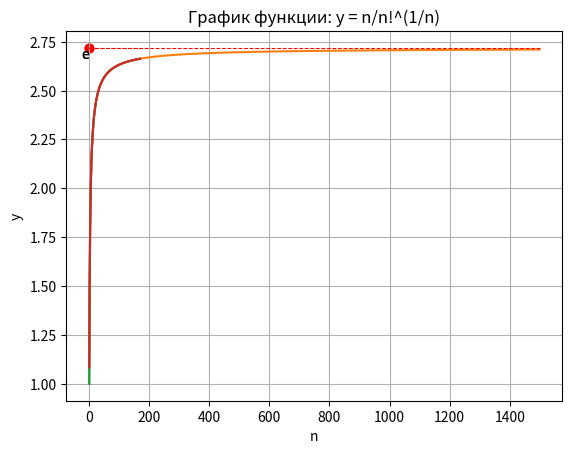

Source code (Python):
from scipy.special import factorial
import numpy as np
import matplotlib.pyplot as plt

print('Задание: Алгоритм вычисляющий численно предел с точностью sigma.')

sigma = 10**(-7)
print('Требуемая точность: sigma =', sigma)
n = [i for i in range(1, 171)]
y = [(i*factorial(i)**(-1/i)) for i in n]

plt.plot(n, y)
plt.xlabel('n')
plt.ylabel('y')
plt.plot([0, 170], [np.e, np.e], color='red', linewidth=0.75, linestyle="--")
plt.scatter(0, np.e, c='red')
plt.text(0, np.e, f'e', horizontalalignment='right', verticalalignment='top')
plt.title('График функции: y = n/n!^(1/n)')
plt.grid(True)
plt.show()

print('='*200)
print('Алгоритм, использующий формулу Стирлинга для вычисления факториала '
      'при рассчёте предела с точностью sigma.')
n1 = [i for i in range(1, 1500)]
y1 = [(np.e*(2*np.pi*i)**(-1/(2*i))) for i in n1]

plt.plot(n1, y1)
plt.xlabel('n')
plt.ylabel('y')
plt.plot([0, 1500], [np.e, np.e], color='red', linewidth=0.75, linestyle="--")
plt.scatter(0, np.e, c='red')
plt.text(0, np.e, f'e', horizontalalignment='right', verticalalignment='top')
plt.title('График функции: y = n/n!^(1/n) = e*(2*pi*n)^(-1/2n)')
plt.grid(True)
plt.show()

n_max = 11500
lim_sigma = np.e*(2*np.pi*n_max)**(-1/(2*n_max))
lim_sigma1 = np.e*(2*np.pi*(n_max+1))**(-1/(2*(n_max+1)))

while lim_sigma1 - lim_sigma > sigma:
      n_max += 1
      lim_sigma = np.e * (2 * np.pi * n_max) ** (-1 / (2 * n_max))
      lim_sigma1 = np.e * (2 * np.pi * (n_max + 1)) ** (-1 / (2 * (n_max + 1)))

print(f'Численный предел последовательности с точностью sigma = {sigma}\n'
      f'lim_sigma = {lim_sigma} для n(sigma) = {n_max}')

print('='*200)
print('Сравнение алгоритмов, использующихся при рассчёте предела с точностью sigma.')
n_169 = 169*factorial(169)**(-1/169)
print('n_169 =', n_169)
n_170 = 170*factorial(170)**(-1/170)
print('n_170 =', n_170)
print('n_170 - n_169 =', n_170 - n_169)

print('*'*20 + ' С использованием формулы Стирлинга ' + '*'*20)
n_169s = np.e * (2 * np.pi * 169) ** (-1 / (2 * 169))
print('n_169s =', n_169s)
n_170s = np.e * (2 * np.pi * 170) ** (-1 / (2 * 170))
print('n_170s =', n_170s)
print('n_170s - n_169s =', n_170s - n_169s)

y2 = [(np.e*(2*np.pi*i)**(-1/(2*i))) for i in n]

plt.plot(n, y)
plt.plot(n, y2)
plt.xlabel('n')
plt.ylabel('y')
plt.plot([0, 170], [np.e, np.e], color='red', linewidth=0.75, linestyle="--")
plt.scatter(0, np.e, c='red')
plt.text(0, np.e, f'e', horizontalalignment='right', verticalalignment='top')
plt.title('График функции: y = n/n!^(1/n)')
plt.grid(True)
plt.show()